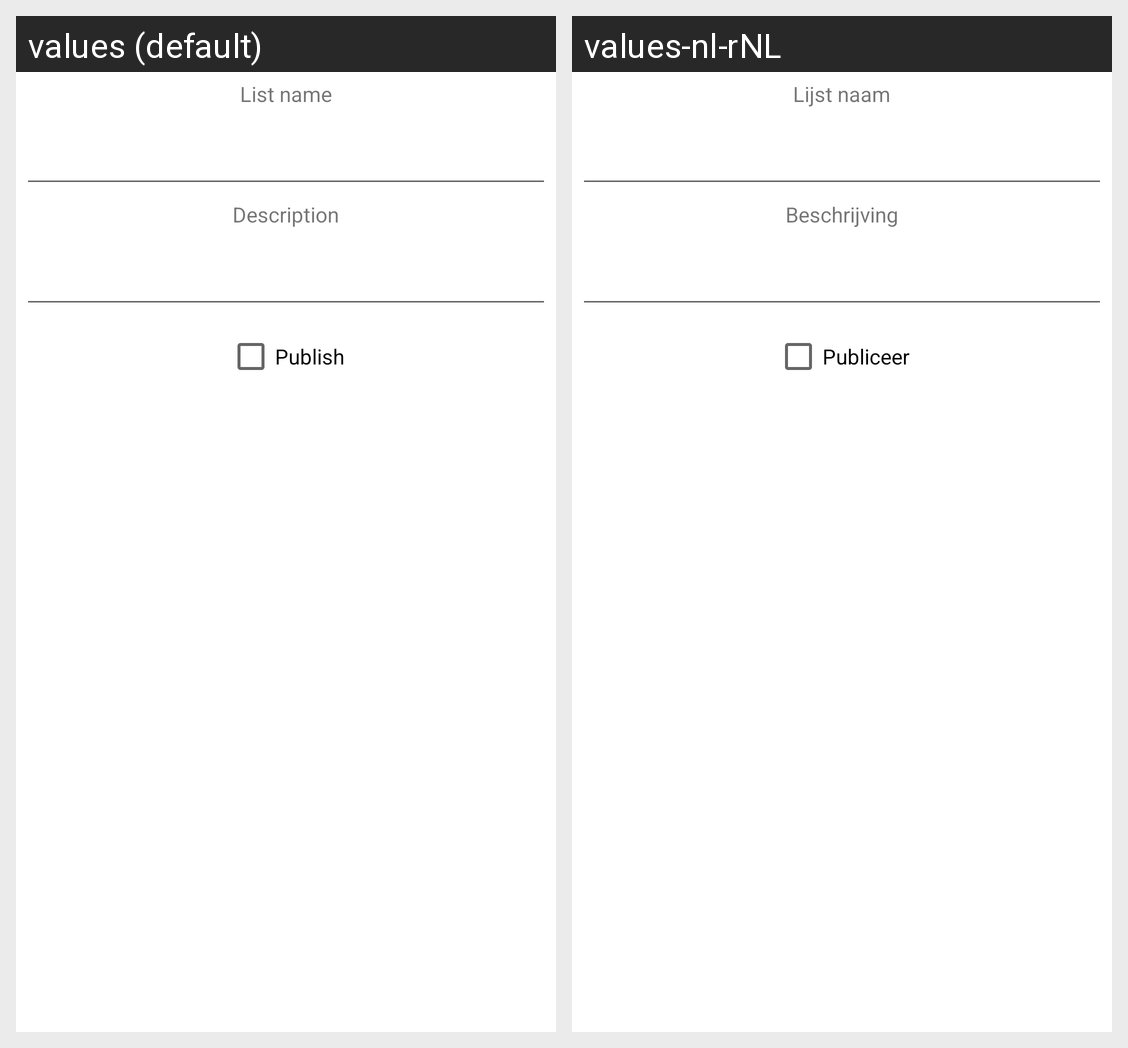

Locale-by-locale string values for the Android screen shown in this grid:
Android screen res/layout/dialog_make_list.xml rendered under 2 locales, left to right: values (default), values-nl-rNL. Device: Nexus 5 (rendered at 1080×1920; each locale shown at half size, 540×960, under a caption strip naming it); theme Theme.Cinema.
Strings drawn on this screen, with the default value and each locale's value (text and hints the layout hard-codes, and strings that could not be matched under every locale, appear in the picture but are not listed):

list_name
  values: List name
  values-nl-rNL: Lijst naam

description
  values: Description
  values-nl-rNL: Beschrijving

publish
  values: Publish
  values-nl-rNL: Publiceer
